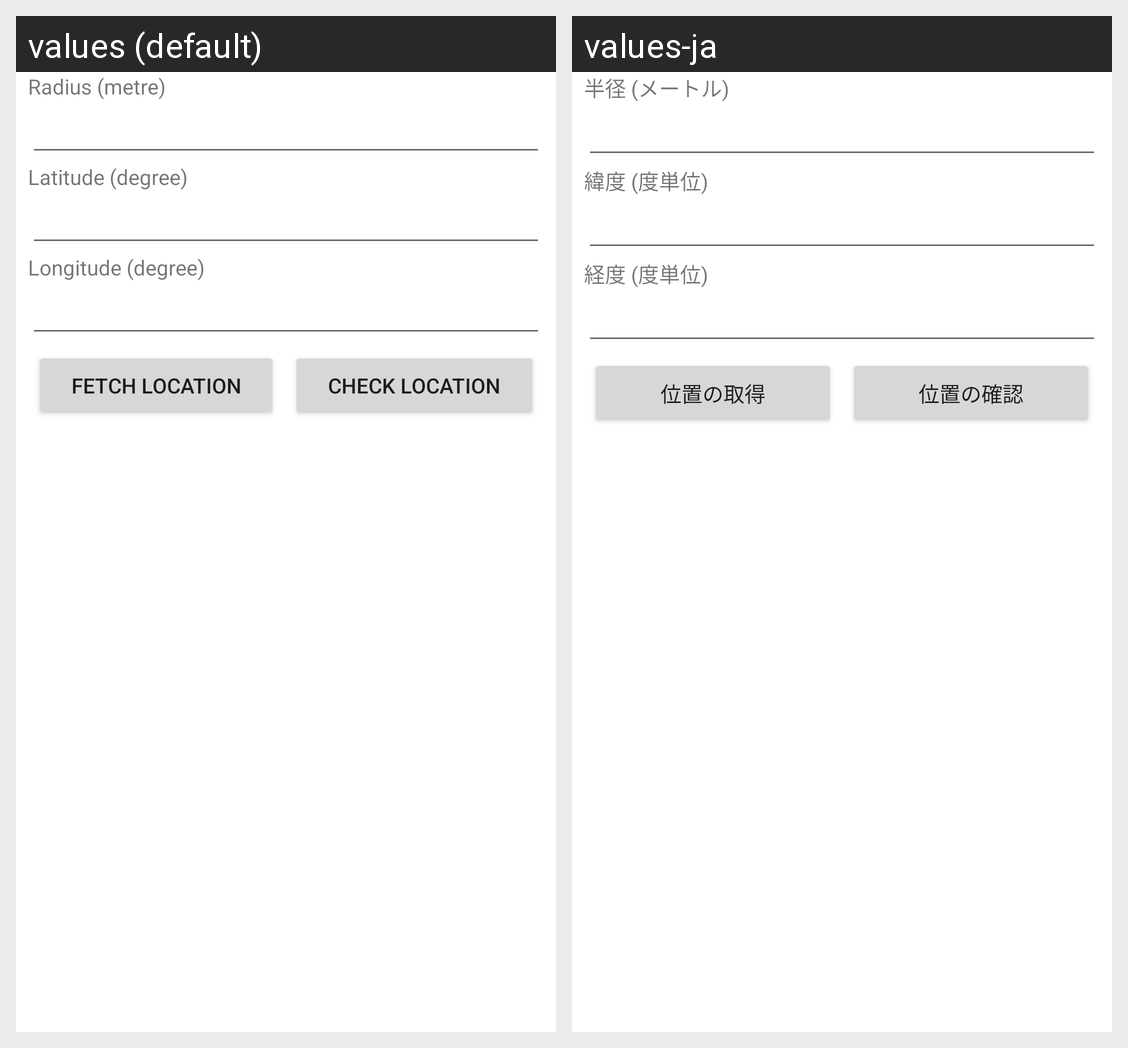

Strings drawn on this Android screen and how each of the app's shown locales translates them:
Android screen res/layout/dialog_privacy.xml rendered under 2 locales, left to right: values (default), values-ja. Device: Nexus 5 (rendered at 1080×1920; each locale shown at half size, 540×960, under a caption strip naming it); theme AppThemeMat.
Strings drawn on this screen, with the default value and each locale's value (text and hints the layout hard-codes, and strings that could not be matched under every locale, appear in the picture but are not listed):

radius_metre
  values: Radius (metre)
  values-ja: 半径 (メートル)

latitude_degree
  values: Latitude (degree)
  values-ja: 緯度 (度単位)

longitude_degree
  values: Longitude (degree)
  values-ja: 経度 (度単位)

fetchLocation
  values: Fetch Location
  values-ja: 位置の取得

checkLocation
  values: Check Location
  values-ja: 位置の確認
